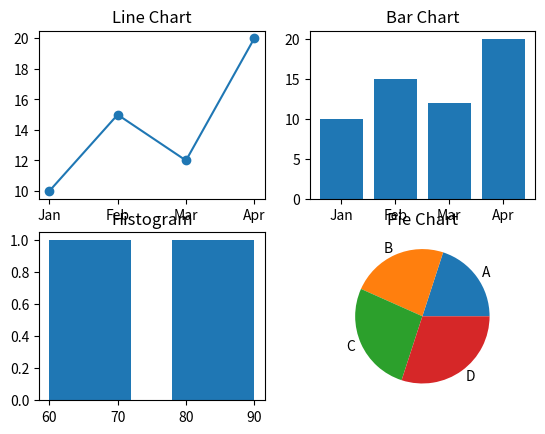

The script that saved this image:
'''48.Write a program to plot line bar histogram and
pie charts using Python. '''

import matplotlib.pyplot as plt

months = ["Jan", "Feb", "Mar", "Apr"]
sales = [10, 15, 12, 20]

students = ["A", "B", "C", "D"]
marks = [60, 70, 80, 90]

# Line Chart
plt.subplot(2, 2, 1)
plt.plot(months, sales, marker='o')
plt.title("Line Chart")

# Bar Chart
plt.subplot(2, 2, 2)
plt.bar(months, sales)
plt.title("Bar Chart")

# Histogram
plt.subplot(2, 2, 3)
plt.hist(marks, bins=5)
plt.title("Histogram")

# Pie Chart
plt.subplot(2, 2, 4)
plt.pie(marks, labels=students)
plt.title("Pie Chart")

plt.show()
